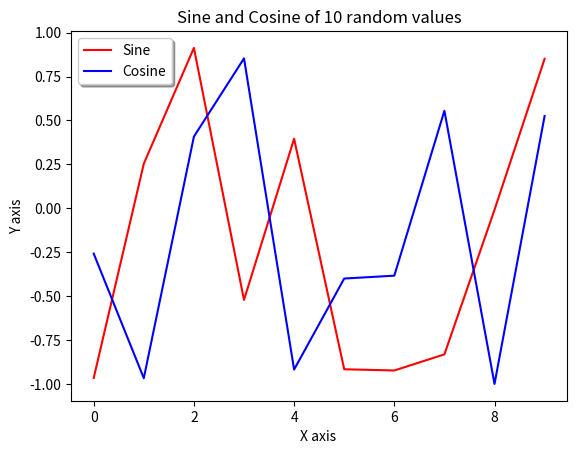

Source code (Python):
# pylint: disable=C0103
# -*- coding: utf-8 -*-
""" Assignment for Web Science
  Group:  uniform
  Members:
[redacted]
[redacted]
[redacted]
"""
import random
import math
import matplotlib.pyplot as plt


def apply_math_func(math_func, arrary_of_number):
    """ return new list containing math values after applying given math
    function."""
    return [math_func(x) for x in arrary_of_number]

# generating random 10 numbers
random_numbers = random.sample(range(0, 90), 10)

# Performing sin on each random number
SIN = apply_math_func(math.sin, random_numbers)

# Performing cos on each random number
COSIN = apply_math_func(math.cos, random_numbers)

# Plotting the graph
plt.plot(SIN, color="red", label="Sine")
plt.plot(COSIN, color="blue", label="Cosine")
plt.title('Sine and Cosine of 10 random values')
plt.xlabel('X axis ')
plt.ylabel('Y axis')
plt.legend(loc='upper right')
plt.legend(shadow=True, fancybox=True)
plt.show()
